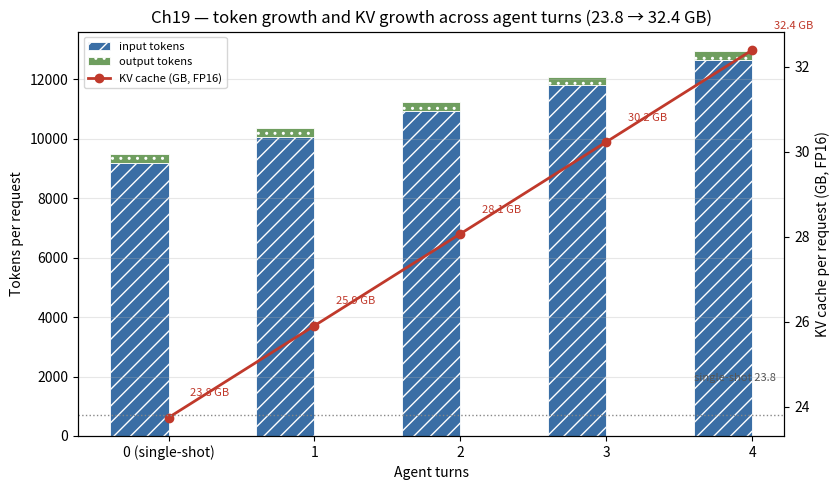

Write the Python code that produced this figure. (Note: this script raises an exception after producing the figure.)
import matplotlib
matplotlib.use('Agg')
import matplotlib.pyplot as plt
import numpy as np

# ---- fig-19-1902: token + KV growth across agent turns (Ch19 Table 19-1) ----
# I0=9200, delta=800, gamma=65, O_final=300, per-token KV=2.5 MB
I0, d, g, Of = 9200, 800, 65, 300
kv_mb = 2.5
Ts = np.arange(0, 5)  # turns 0..4
inp = I0 + Ts*d + Ts*g         # input tokens at each turn count
out = Of
kv_gb = (inp + out) * kv_mb / 1000   # KV GB per request, decimal convention (/1000) to match prose 23.8->32.4

fig, ax = plt.subplots(figsize=(8.5, 5))
# grouped bars: input tokens (blue) + output (green) per turn profile
ax2 = ax.twinx()
w = 0.4
x = Ts
b1 = ax.bar(x - w/2, inp, w, color='#3a6ea5', hatch='//', edgecolor='white', linewidth=0.6, label='input tokens')
b2 = ax.bar(x - w/2, [Of]*5, w, bottom=inp, color='#6f9e5f', hatch='..', edgecolor='white', linewidth=0.6, label='output tokens')
# KV line on twin axis
ax2.plot(x, kv_gb, '-o', color='#c0392b', lw=2, label='KV cache (GB, FP16)')
for i, v in enumerate(kv_gb):
    ax2.annotate(f'{v:.1f} GB', xy=(x[i], v), xytext=(x[i]+0.15, v+0.5), fontsize=8, color='#c0392b')
ax.set_xlabel('Agent turns')
ax.set_ylabel('Tokens per request')
ax2.set_ylabel('KV cache per request (GB, FP16)')
ax.set_xticks(x)
ax.set_xticklabels(['0 (single-shot)', '1', '2', '3', '4'])
ax.set_title('Ch19 — token growth and KV growth across agent turns (23.8 → 32.4 GB)')
hline_y = np.interp(1.25, Ts, kv_gb)
ax2.axhline(23.8, color='#888', ls=':', lw=1)
ax2.text(3.6, 23.8+0.8, 'single-shot 23.8', fontsize=8, color='#555')
lines = [b1, b2]
labels = [l.get_label() for l in lines]
l1, lab1 = ax.get_legend_handles_labels()
l2, lab2 = ax2.get_legend_handles_labels()
ax.legend(l1+l2, lab1+lab2, fontsize=8, loc='upper left')
ax.grid(alpha=0.3, axis='y')
plt.tight_layout()
plt.savefig('design/manuscript/chapter-19/figures/fig-19-1902.png', dpi=150)
plt.close()
print('wrote fig-19-1902')
